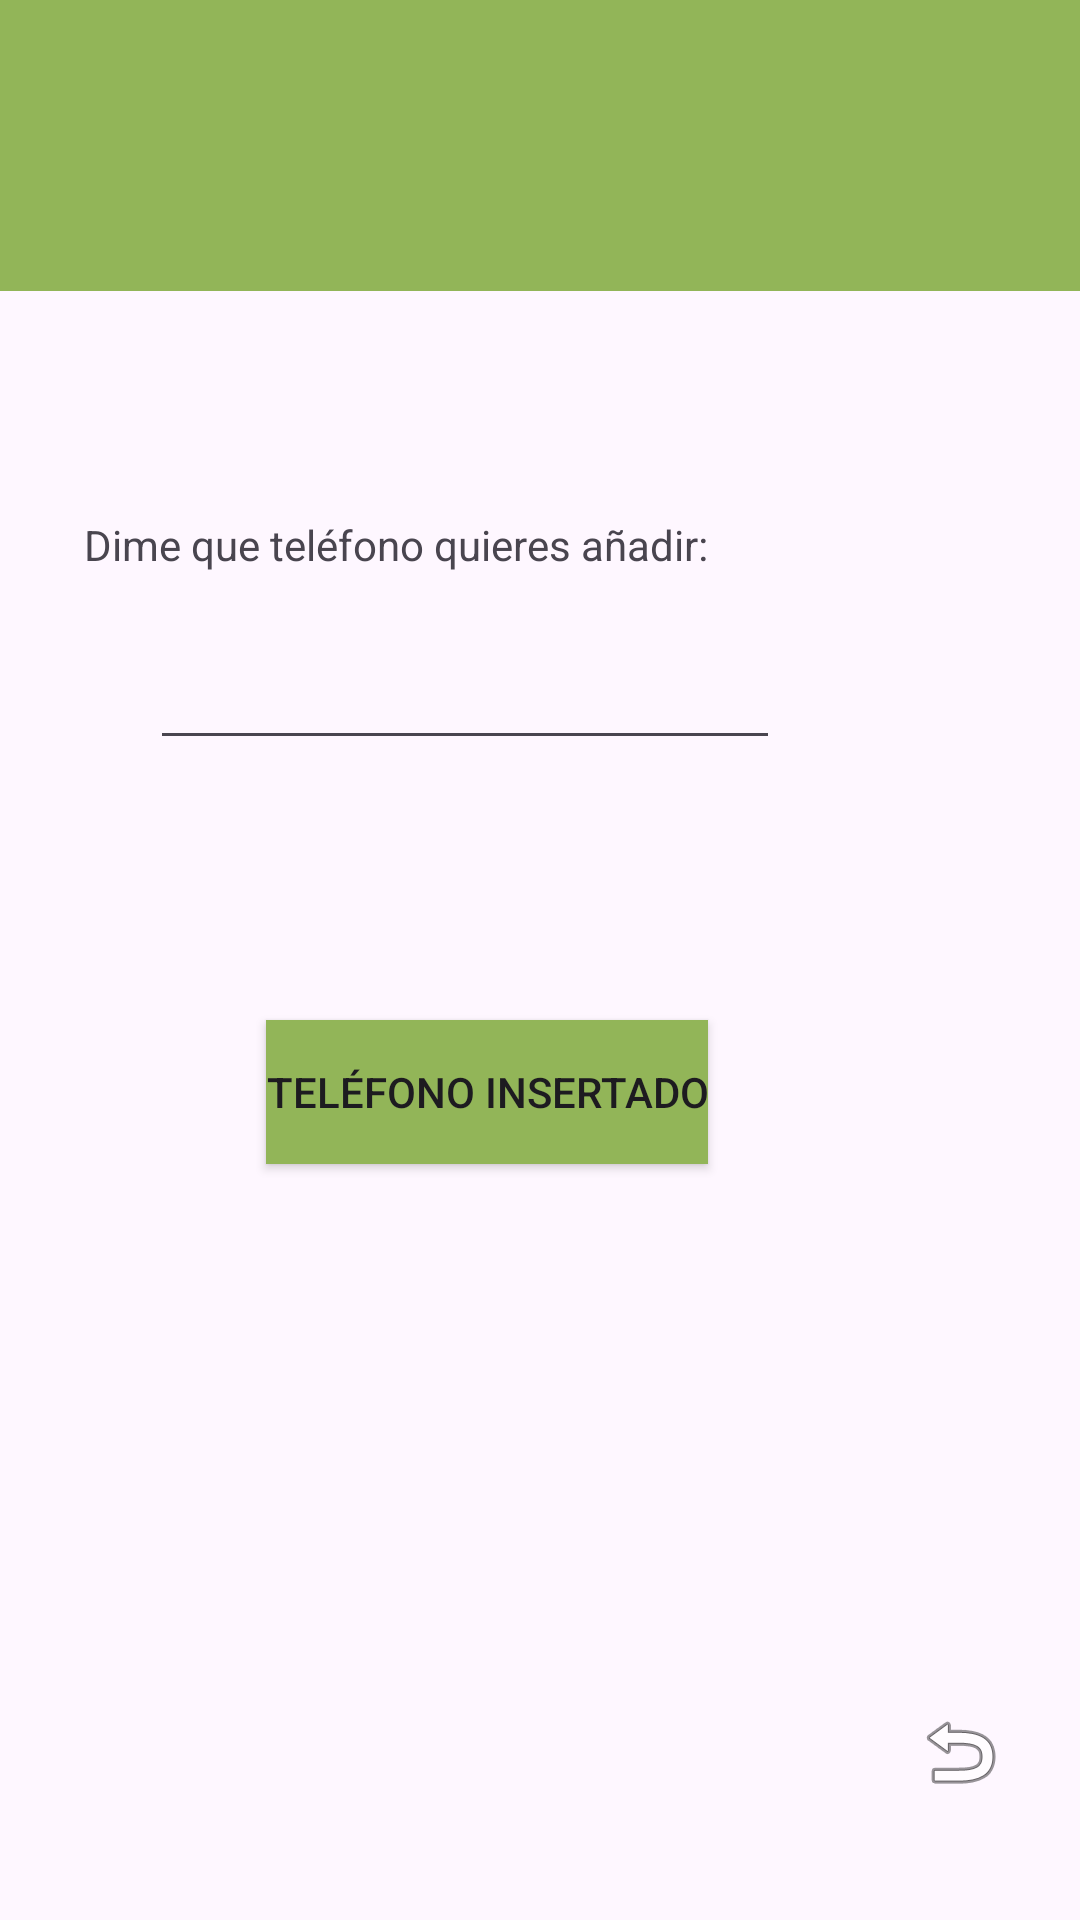

The Android layout XML behind this screen, and the referenced resources:
<!-- AndroidManifest.xml: application theme Theme.Movil -->
<!-- res/layout/activity_metlla.xml -->
<?xml version="1.0" encoding="utf-8"?>
<androidx.constraintlayout.widget.ConstraintLayout xmlns:android="http://schemas.android.com/apk/res/android"
    xmlns:app="http://schemas.android.com/apk/res-auto"
    xmlns:tools="http://schemas.android.com/tools"
    android:id="@+id/main"
    android:layout_width="match_parent"
    android:layout_height="match_parent"
    tools:context=".Llamada">

    <EditText
        android:id="@+id/telefono"
        android:layout_width="wrap_content"
        android:layout_height="wrap_content"
        android:layout_marginTop="212dp"
        android:layout_marginEnd="100dp"
        android:ems="10"
        android:inputType="phone"
        app:layout_constraintEnd_toEndOf="parent"
        app:layout_constraintTop_toTopOf="parent" />

    <Button
        android:id="@+id/confirmar"
        android:layout_width="wrap_content"
        android:layout_height="wrap_content"
        android:layout_marginTop="340dp"
        android:layout_marginEnd="124dp"
        android:clickable="true"
        android:enabled="true"
        android:text="Teléfono insertado"
        android:background="@color/verdeOliva"
        app:backgroundTint="@null"
        app:layout_constraintEnd_toEndOf="parent"
        app:layout_constraintTop_toTopOf="parent" />

    <TextView
        android:id="@+id/textView"
        android:layout_width="wrap_content"
        android:layout_height="wrap_content"
        android:layout_marginTop="172dp"
        android:layout_marginEnd="124dp"
        android:text="Dime que teléfono quieres añadir:"
        app:layout_constraintEnd_toEndOf="parent"
        app:layout_constraintTop_toTopOf="parent" />

    <ImageView
        android:id="@+id/volver"
        android:layout_width="wrap_content"
        android:layout_height="wrap_content"
        android:layout_marginEnd="24dp"
        android:layout_marginBottom="40dp"
        app:layout_constraintBottom_toBottomOf="parent"
        app:layout_constraintEnd_toEndOf="parent"
        app:srcCompat="@android:drawable/ic_menu_revert" />

    <com.google.android.material.appbar.MaterialToolbar
        android:id="@+id/materialToolbar"
        android:layout_width="458dp"
        android:layout_height="97dp"
        android:background="@color/verdeOliva"
        android:minHeight="?attr/actionBarSize"
        android:theme="?attr/actionBarTheme"
        app:layout_constraintStart_toStartOf="parent"
        app:layout_constraintTop_toTopOf="parent" />
</androidx.constraintlayout.widget.ConstraintLayout>
<!-- resources referenced by this layout -->
<resources>
  <color name="verdeOliva">#92b558</color>
  <style name="Theme.Movil" parent="Base.Theme.Movil" />
  <style name="Base.Theme.Movil" parent="Theme.Material3.DayNight.NoActionBar">
          
          
      </style>
</resources>
